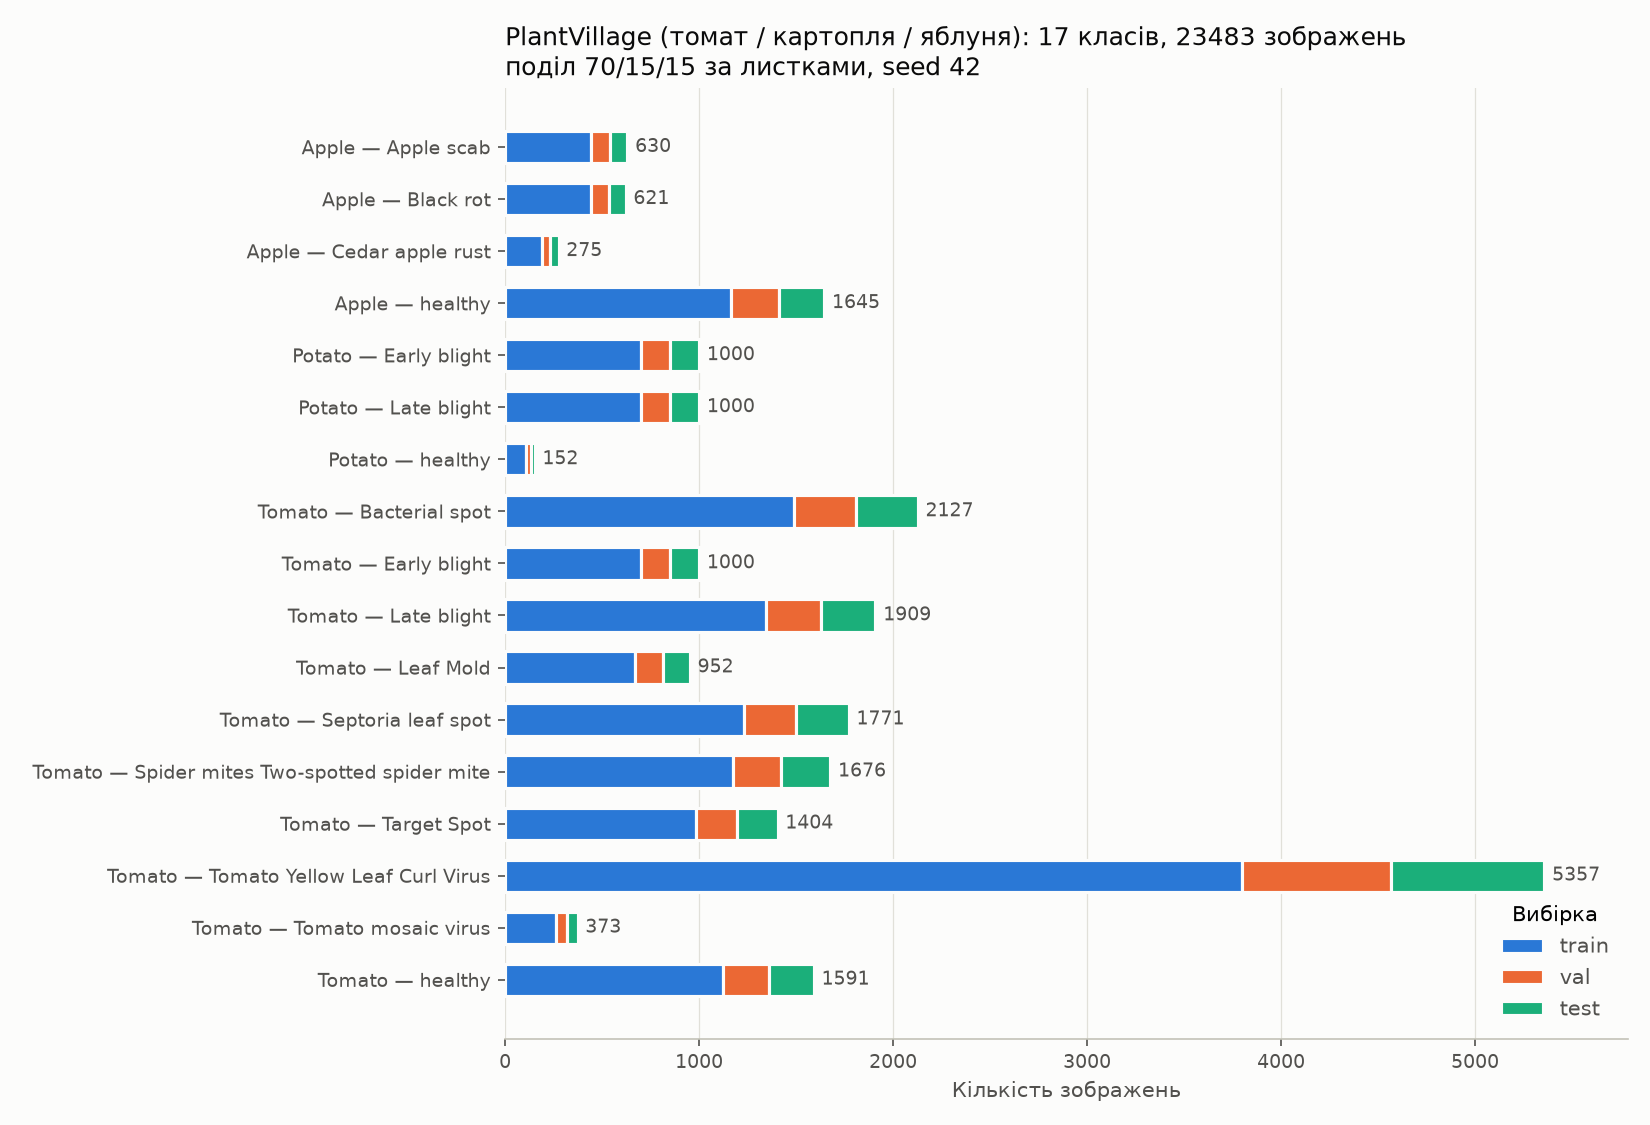

Values plotted in this chart, from the file beside it:
class, train, val, test, total
Apple___Apple_scab, 443, 100, 87, 630
Apple___Black_rot, 443, 93, 85, 621
Apple___Cedar_apple_rust, 191, 40, 44, 275
Apple___healthy, 1163, 247, 235, 1645
Potato___Early_blight, 700, 152, 148, 1000
Potato___Late_blight, 700, 152, 148, 1000
Potato___healthy, 108, 24, 20, 152
Tomato___Bacterial_spot, 1488, 320, 319, 2127
Tomato___Early_blight, 700, 152, 148, 1000
Tomato___Late_blight, 1347, 282, 280, 1909
Tomato___Leaf_Mold, 668, 144, 140, 952
Tomato___Septoria_leaf_spot, 1231, 270, 270, 1771
Tomato___Spider_mites Two-spotted_spider…, 1172, 252, 252, 1676
Tomato___Target_Spot, 983, 211, 210, 1404
Tomato___Tomato_Yellow_Leaf_Curl_Virus, 3797, 769, 791, 5357
Tomato___Tomato_mosaic_virus, 261, 56, 56, 373
Tomato___healthy, 1121, 240, 230, 1591
